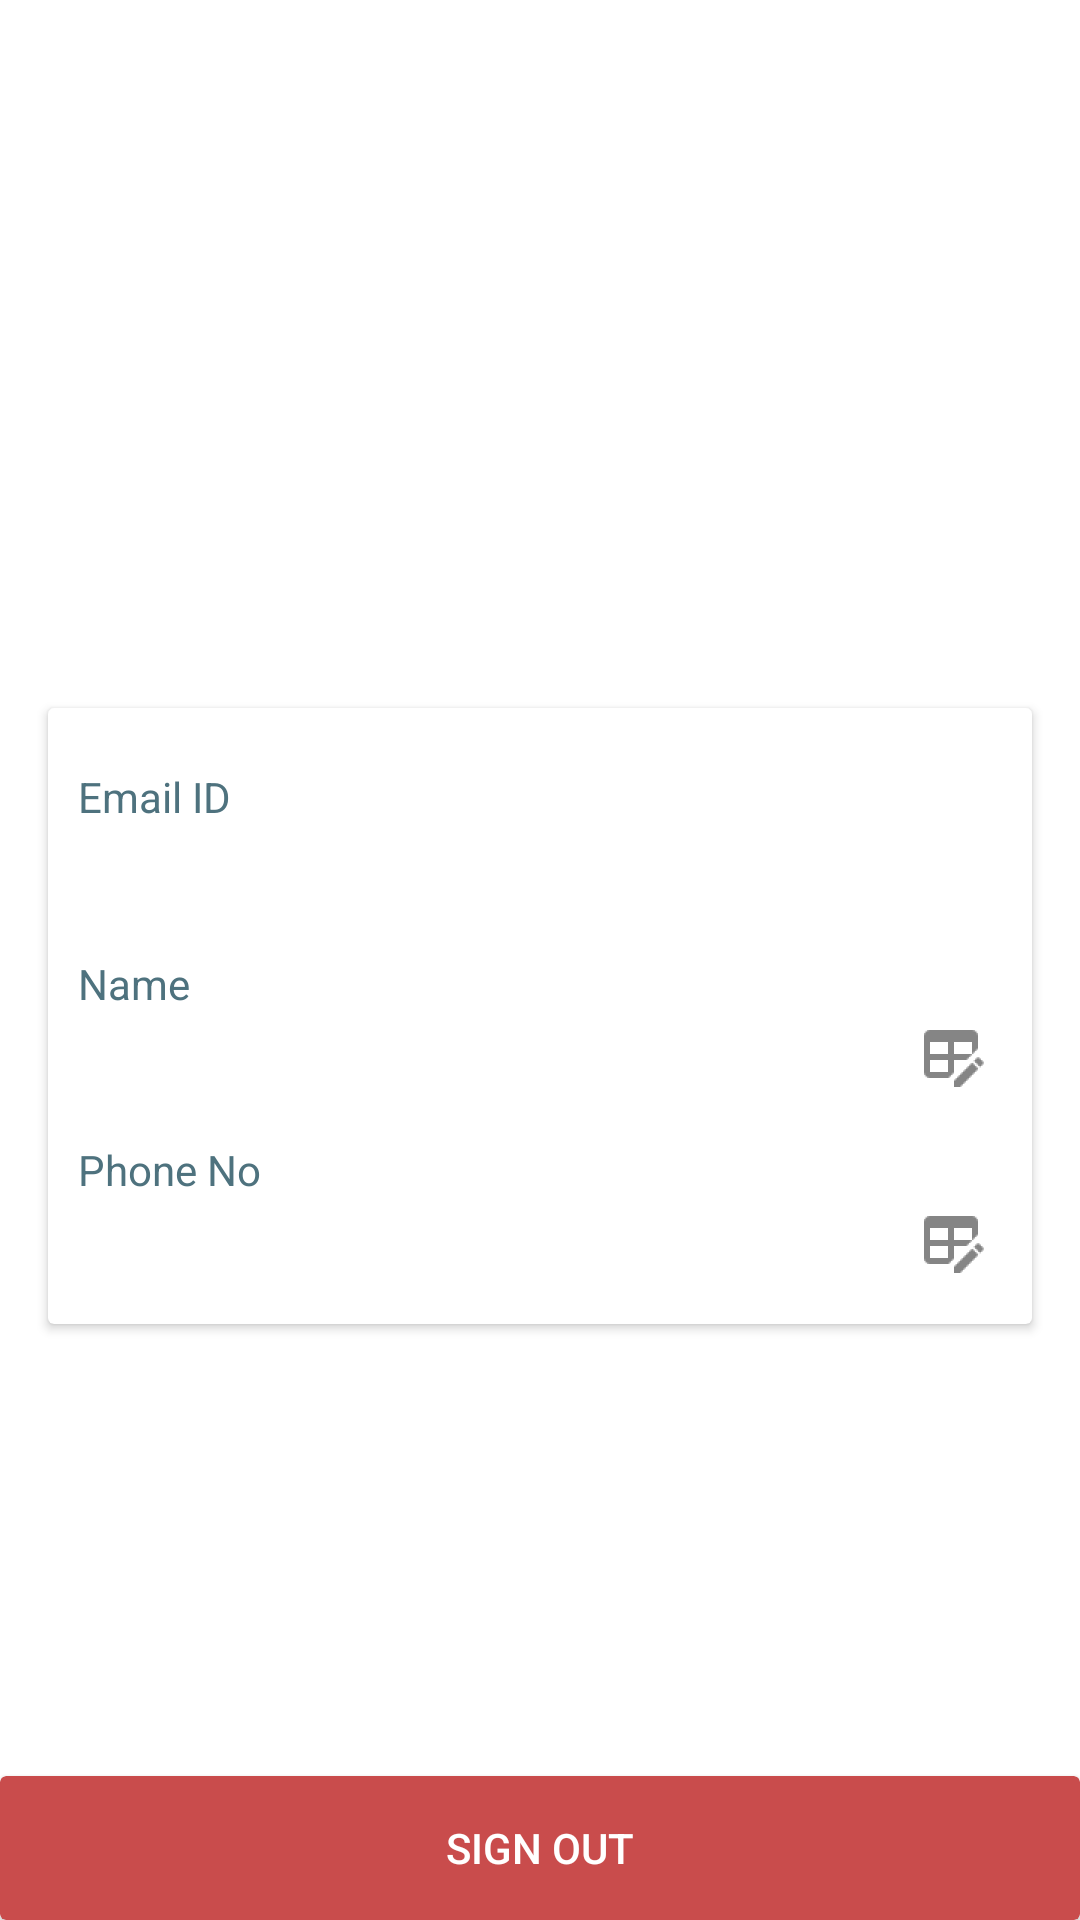

Android layout source for this screen:
<!-- AndroidManifest.xml: application theme AppTheme -->
<!-- res/layout/activity_my_account.xml -->
<?xml version="1.0" encoding="utf-8"?>
<RelativeLayout xmlns:android="http://schemas.android.com/apk/res/android"
    xmlns:app="http://schemas.android.com/apk/res-auto"
    android:orientation="vertical"
    android:layout_width="match_parent"
    android:layout_height="match_parent">
    <ScrollView
        android:layout_width="match_parent"
        android:layout_height="wrap_content"
        android:fadeScrollbars="true">
        <RelativeLayout
            android:layout_width="match_parent"
            android:layout_height="wrap_content">
            <ImageView
                android:id="@+id/account_image"
                android:layout_width="match_parent"
                android:layout_height="220dp"
                android:scaleType="centerCrop"
                android:src="@drawable/contact_no_image"/>
            <android.support.v7.widget.CardView
                android:layout_margin="16dp"
                android:layout_width="match_parent"
                android:layout_height="wrap_content"
                android:layout_below="@id/account_image">
                <LinearLayout
                    android:layout_width="match_parent"
                    android:layout_height="match_parent"
                    android:orientation="vertical"
                    android:padding="10dp">
                    <TextView
                        android:layout_width="wrap_content"
                        android:layout_height="wrap_content"
                        android:layout_marginTop="10dp"
                        android:text="@string/emailid"
                        android:textColor="@color/colorPrimary"/>
                    <TextView
                        android:id="@+id/account_emailId"
                        android:layout_width="match_parent"
                        android:layout_height="wrap_content"
                        android:textAppearance="@style/TextAppearance.AppCompat.Medium"
                        android:layout_marginBottom="8dp"/>
                    <LinearLayout
                        android:layout_width="match_parent"
                        android:layout_height="1dp"
                        android:background="@color/card_shadow">
                    </LinearLayout>
                    <TextView
                        android:layout_marginTop="10dp"
                        android:layout_width="wrap_content"
                        android:layout_height="wrap_content"
                        android:text="@string/name"
                        android:textColor="@color/colorPrimary"/>
                    <TextView
                        android:id="@+id/account_name"
                        android:layout_width="match_parent"
                        android:layout_height="wrap_content"
                        android:textAppearance="@style/TextAppearance.AppCompat.Medium"
                        android:onClick="onEditName"
                        android:drawableRight="@drawable/ic_edit"/>
                    <LinearLayout
                        android:layout_width="match_parent"
                        android:layout_height="1dp"
                        android:background="@color/card_shadow">
                    </LinearLayout>
                    <TextView
                        android:layout_marginTop="10dp"
                        android:layout_width="wrap_content"
                        android:layout_height="wrap_content"
                        android:text="@string/login"
                        android:textColor="@color/colorPrimary"/>
                    <TextView
                        android:id="@+id/account_phone"
                        android:layout_width="match_parent"
                        android:layout_height="wrap_content"
                        android:textAppearance="@style/TextAppearance.AppCompat.Medium"
                        android:onClick="onEditContact"
                        android:drawableRight="@drawable/ic_edit" />
                </LinearLayout>
            </android.support.v7.widget.CardView>
        </RelativeLayout>
    </ScrollView>
    <android.support.v7.widget.CardView
        android:layout_width="match_parent"
        android:layout_height="wrap_content"
        app:cardBackgroundColor="@color/borrowed_red"
        android:background="@color/borrowed_red"
        android:layout_alignParentBottom="true">
    <Button
        android:layout_width="match_parent"
        android:layout_height="48dp"
        android:background="?attr/selectableItemBackground"
        android:textColor="@color/white"
        android:text="@string/sign_out"
        android:onClick="onSignOut"/>
    </android.support.v7.widget.CardView>
</RelativeLayout>
<!-- resources referenced by this layout -->
<resources>
  <color name="borrowed_red">#ffc94c4c</color>
  <color name="colorPrimary">#ff4e727e</color>
  <color name="white">#ffffffff</color>
  <!-- drawable ic_edit: png bitmap (drawable-hdpi, 418 bytes) -->
  <string name="emailid">Email ID</string>
  <string name="login">Phone No</string>
  <string name="name">Name</string>
  <string name="sign_out">SIGN OUT</string>
  <style name="AppTheme" parent="@style/Theme.AppCompat.Light.NoActionBar">
          
          <item name="colorPrimaryDark">#ff4e727e</item>
          <item name="colorPrimary">#ff4e727e</item>
          <item name="colorAccent">#ff4e727e</item>
          <item name="android:windowBackground">@android:color/white</item>
      </style>
</resources>
